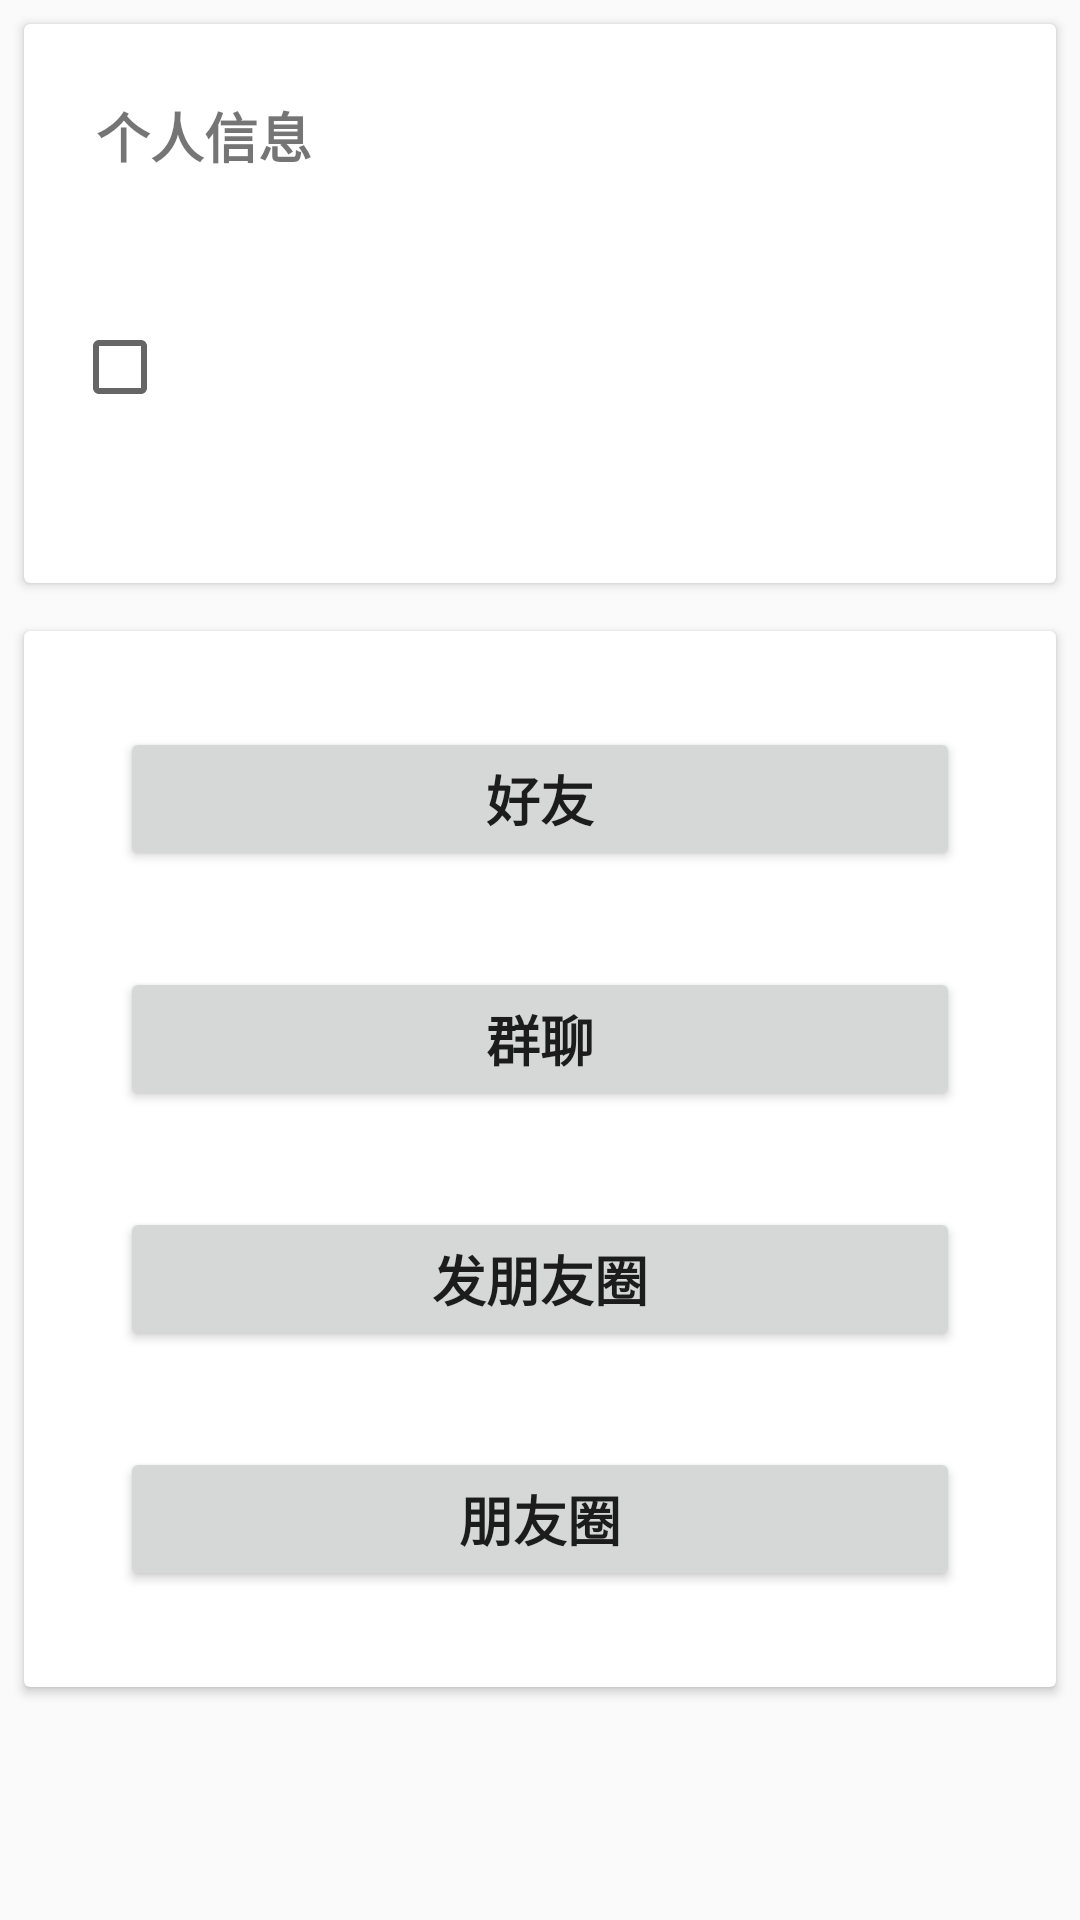

Reconstruct the res/layout file that produces this screen, plus the resources it refers to.
<!-- AndroidManifest.xml: application theme AppTheme -->
<!-- res/layout/activity_main.xml -->
<?xml version="1.0" encoding="utf-8"?>
<ScrollView xmlns:android="http://schemas.android.com/apk/res/android"
    xmlns:app="http://schemas.android.com/apk/res-auto"
    xmlns:tools="http://schemas.android.com/tools"
    android:layout_width="match_parent"
    android:layout_height="match_parent"
    tools:context=".MainActivity">

    <LinearLayout
        android:layout_width="wrap_content"
        android:layout_height="wrap_content"
        android:orientation="vertical">

        <android.support.v7.widget.CardView
            android:layout_width="match_parent"
            android:layout_height="wrap_content"
            android:layout_margin="8dp">

            <RelativeLayout
                android:layout_width="match_parent"
                android:layout_height="wrap_content"
                android:padding="16dp">

                <TextView
                    android:id="@+id/wechatInfoLabel"
                    android:layout_width="match_parent"
                    android:layout_height="wrap_content"
                    android:padding="8dp"
                    android:text="个人信息"
                    android:textSize="18sp"
                    android:textStyle="bold" />

                <include
                    android:id="@+id/wechatInfo"
                    layout="@layout/item_contact"
                    android:layout_width="match_parent"
                    android:layout_height="match_parent"
                    android:layout_below="@+id/wechatInfoLabel" />
            </RelativeLayout>
        </android.support.v7.widget.CardView>

        <android.support.v7.widget.CardView
            android:layout_width="match_parent"
            android:layout_height="wrap_content"
            android:layout_margin="8dp">

            <RelativeLayout
                android:layout_width="match_parent"
                android:layout_height="wrap_content"
                android:padding="16dp">

                <Button
                    android:id="@+id/contact"
                    android:layout_width="match_parent"
                    android:layout_height="wrap_content"
                    android:padding="8dp"
                    android:layout_margin="16dp"
                    android:text="好友"
                    android:textSize="18sp"
                    android:textStyle="bold" />

                <Button
                    android:id="@+id/group"
                    android:layout_width="match_parent"
                    android:layout_height="wrap_content"
                    android:layout_below="@+id/contact"
                    android:layout_margin="16dp"
                    android:padding="8dp"
                    android:text="群聊"
                    android:textSize="18sp"
                    android:textStyle="bold" />

                <Button
                    android:id="@+id/sns"
                    android:layout_width="match_parent"
                    android:layout_height="wrap_content"
                    android:padding="8dp"
                    android:layout_below="@+id/group"
                    android:layout_margin="16dp"
                    android:text="发朋友圈"
                    android:textSize="18sp"
                    android:textStyle="bold" />

                <Button
                    android:id="@+id/view_sns"
                    android:layout_width="match_parent"
                    android:layout_height="wrap_content"
                    android:padding="8dp"
                    android:layout_below="@+id/sns"
                    android:layout_margin="16dp"
                    android:text="朋友圈"
                    android:textSize="18sp"
                    android:textStyle="bold" />
            </RelativeLayout>
        </android.support.v7.widget.CardView>
    </LinearLayout>

</ScrollView>
<!-- res/layout/item_contact.xml (included above) -->
<?xml version="1.0" encoding="utf-8"?>
<RelativeLayout xmlns:android="http://schemas.android.com/apk/res/android"
    android:orientation="vertical"
    android:layout_width="match_parent"
    android:layout_height="wrap_content">
  <CheckBox
      android:id="@+id/checkbox"
      android:layout_width="wrap_content"
      android:layout_height="wrap_content"
      android:layout_centerVertical="true"/>
<ImageView
    android:id="@+id/avatar"
    android:layout_width="80dp"
    android:layout_height="80dp"
    android:scaleType="centerCrop"
    android:layout_toRightOf="@+id/checkbox"
    android:layout_margin="16dp"
    android:layout_centerVertical="true"
    />
  <TextView
      android:id="@+id/name"
      android:layout_width="match_parent"
      android:layout_height="wrap_content"
      android:layout_toRightOf="@+id/avatar"
      android:paddingTop="16dp"
      android:paddingBottom="8dp"
      />
  <TextView
      android:id="@+id/wechatId"
      android:layout_width="match_parent"
      android:layout_height="wrap_content"
      android:layout_alignBottom="@+id/avatar"
      android:layout_toRightOf="@+id/avatar"
      android:layout_below="@+id/name"
      />
</RelativeLayout>
<!-- resources referenced by this layout -->
<resources>
  <style name="AppTheme" parent="Theme.AppCompat.Light.DarkActionBar">
                 
          <item name="colorPrimary">@color/colorPrimary</item>
          <item name="colorPrimaryDark">@color/colorPrimaryDark</item>
          <item name="colorAccent">@color/colorAccent</item>
      </style>
  <color name="colorPrimary">#3F51B5</color>
  <color name="colorPrimaryDark">#303F9F</color>
  <color name="colorAccent">#FF4081</color>
</resources>
